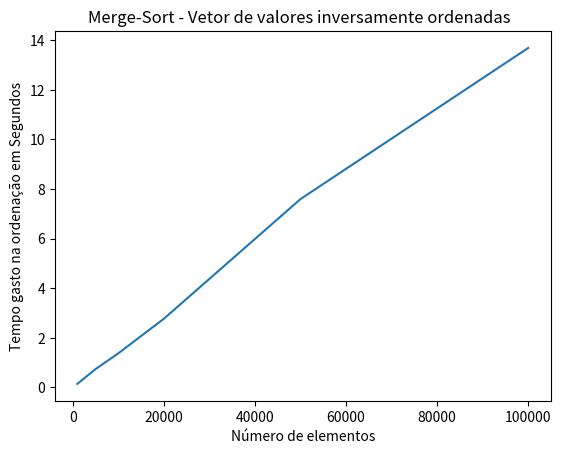

Source code (Python):
import matplotlib.pyplot
#n=x
#t=y

valores = [1000,5000,10000,20000,50000,100000]
tempo = [0.140622,0.739027,1.374324,2.768601,7.595682,13.691379]
matplotlib.pyplot.title('Merge-Sort - Vetor de valores inversamente ordenadas  ')
matplotlib.pyplot.xlabel('Número de elementos')
matplotlib.pyplot.ylabel('Tempo gasto na ordenação em Segundos')
matplotlib.pyplot.plot(valores,tempo)
matplotlib.pyplot.show()


